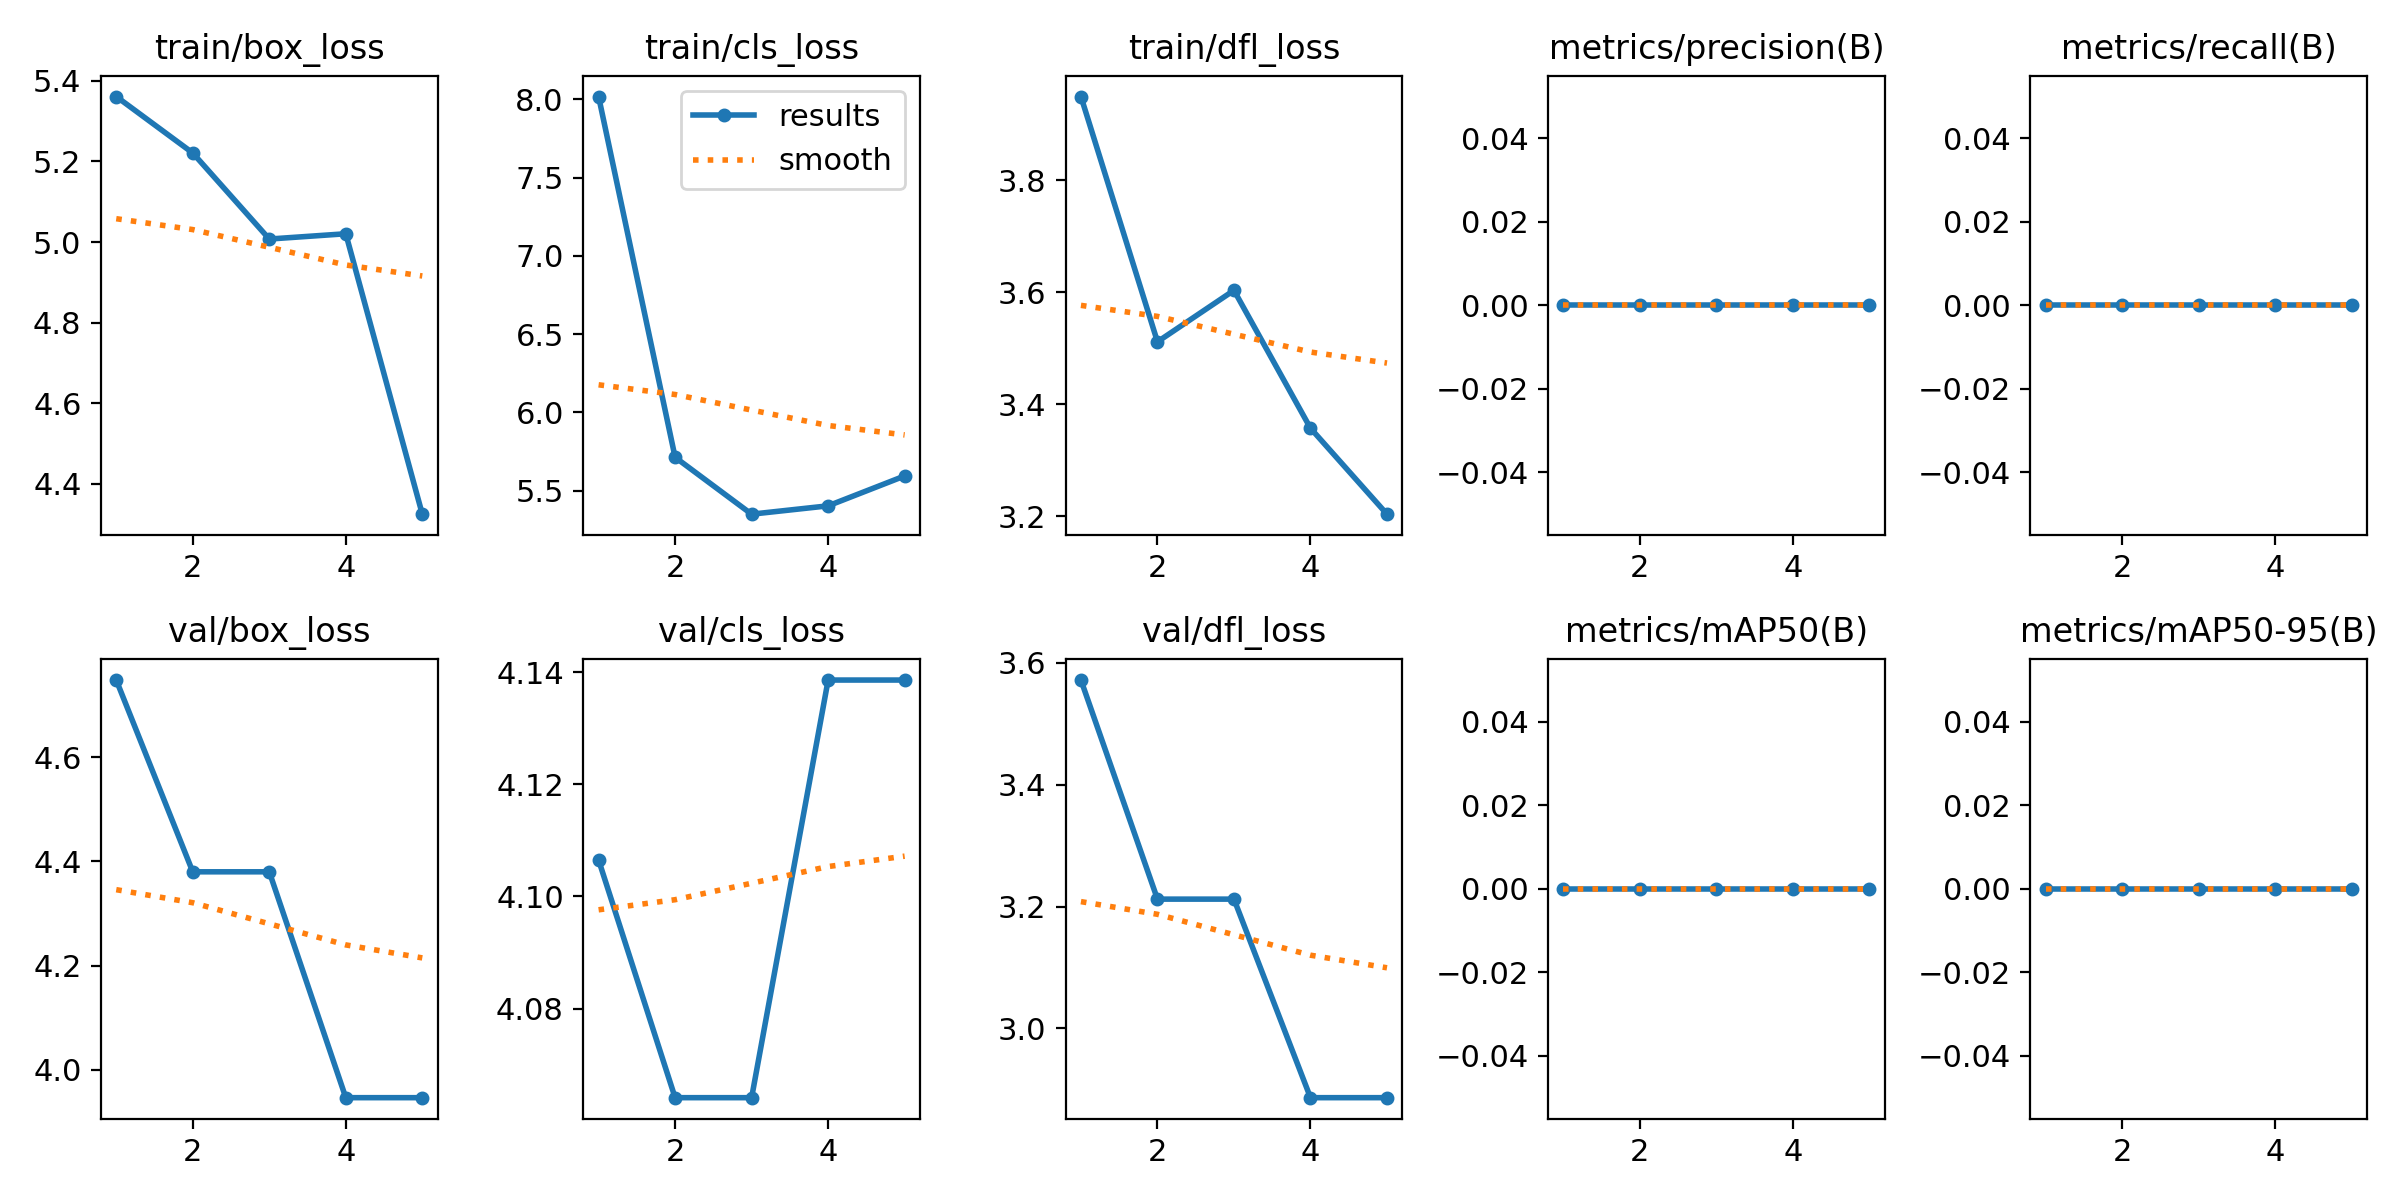

The data file committed next to this chart (first rows):
epoch, train/box_loss, train/cls_loss, train/dfl_loss, metrics/precision(B), metrics/recall(B), metrics/mAP50(B), metrics/mAP50-95(B), val/box_loss, val/cls_loss, val/dfl_loss, lr/pg0, lr/pg1, lr/pg2
1, 5.361, 8.019, 3.949, 0, 0, 0, 0, 4.748, 4.106, 3.572, 2e-05, 2e-05, 2e-05
2, 5.221, 5.713, 3.511, 0, 0, 0, 0, 4.38, 4.064, 3.212, 4.812e-05, 4.812e-05, 4.812e-05
3, 5.007, 5.349, 3.603, 0, 0, 0, 0, 4.38, 4.064, 3.212, 6.04e-05, 6.04e-05, 6.04e-05
4, 5.021, 5.402, 3.357, 0, 0, 0, 0, 3.946, 4.139, 2.886, 5.684e-05, 5.684e-05, 5.684e-05
5, 4.324, 5.593, 3.204, 0, 0, 0, 0, 3.946, 4.139, 2.886, 3.744e-05, 3.744e-05, 3.744e-05
